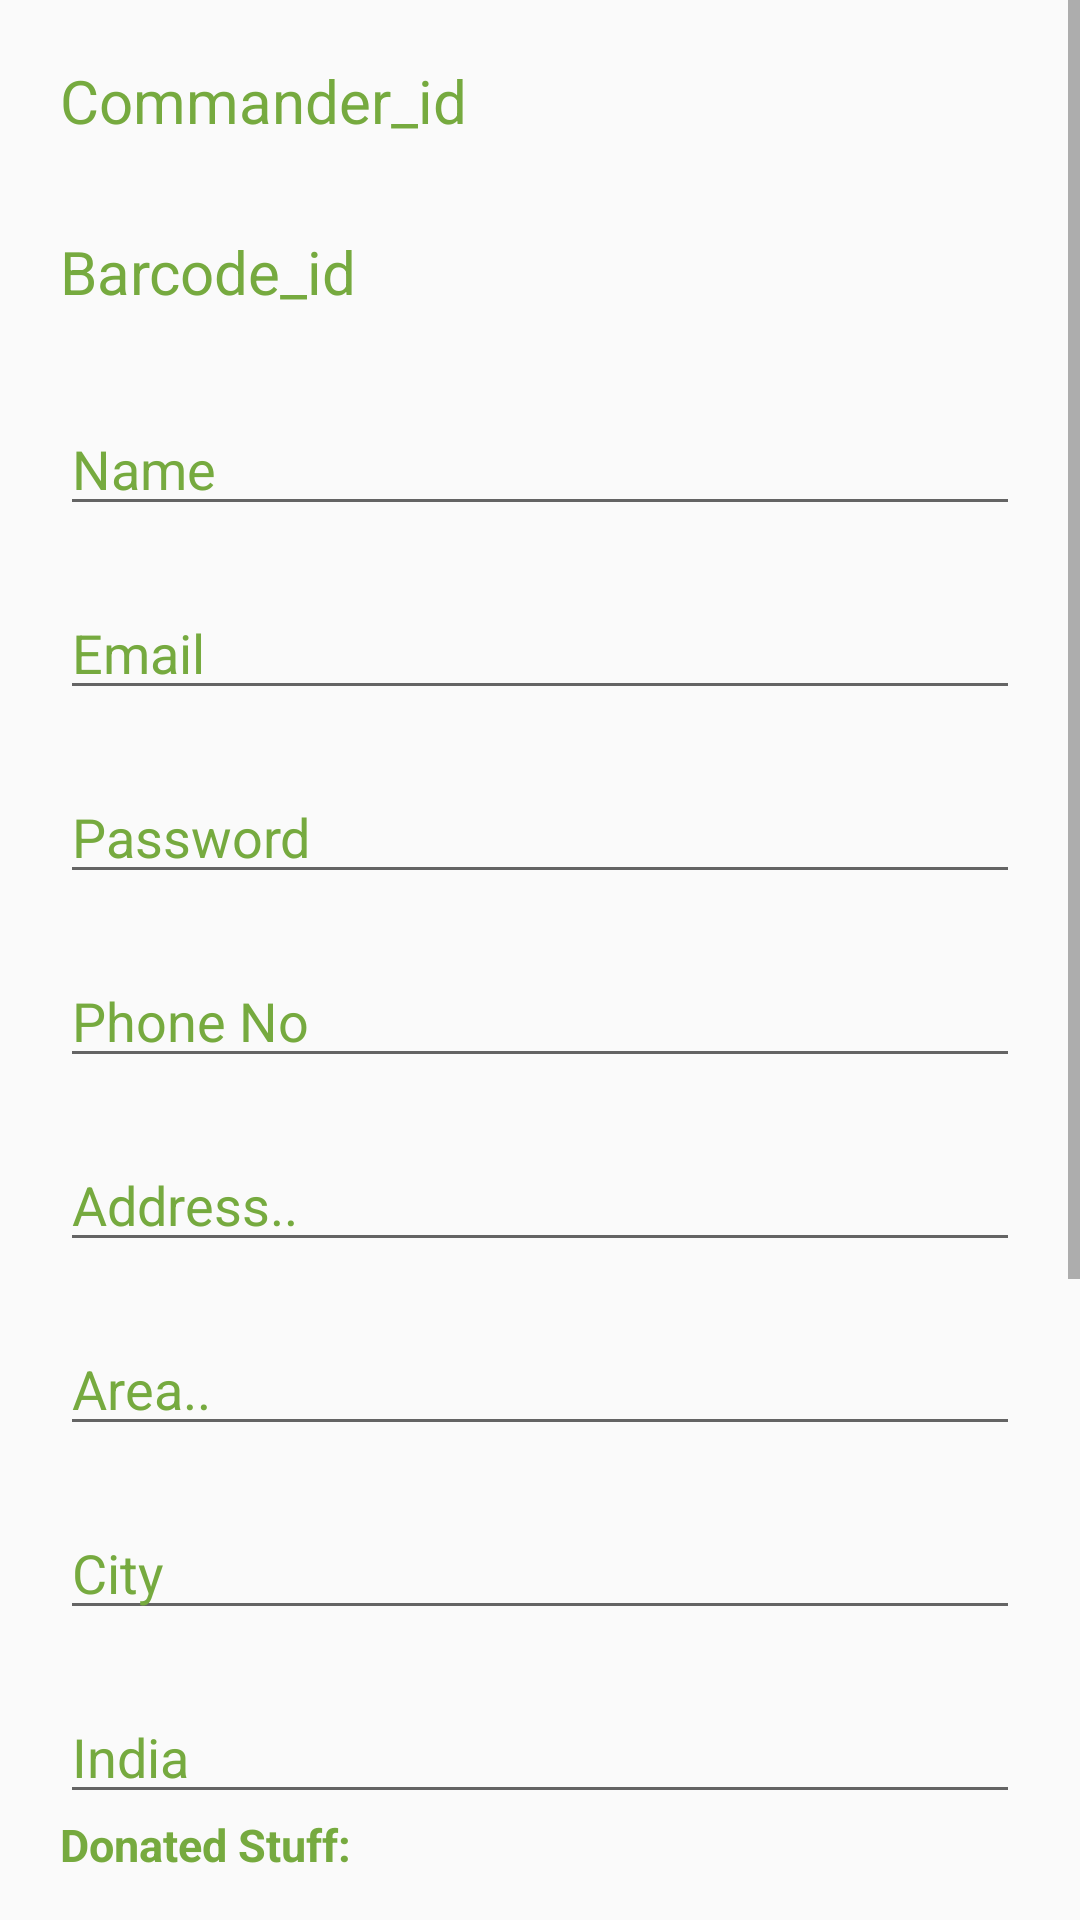

Write the Android layout XML for this screen, with the resource values it uses.
<!-- AndroidManifest.xml: application theme AppTheme -->
<!-- res/layout/fragment_gallery.xml -->
<?xml version="1.0" encoding="utf-8"?>
<androidx.constraintlayout.widget.ConstraintLayout xmlns:android="http://schemas.android.com/apk/res/android"
    xmlns:app="http://schemas.android.com/apk/res-auto"
    android:layout_width="match_parent"
    android:layout_height="match_parent">

    <ScrollView
        android:layout_width="match_parent"
        android:layout_height="match_parent">

        <LinearLayout
            android:layout_margin="20dp"
            android:layout_width="match_parent"
            android:layout_height="wrap_content"
            android:orientation="vertical">

            <TextView
                android:layout_width="match_parent"
                android:layout_height="wrap_content"
                android:text="Commander_id"
                android:id="@+id/commander_id"
                android:layout_marginBottom="30dp"
                android:textColor="@color/colorPrimaryDark"
                android:textSize="20dp"></TextView>
            <TextView
                android:layout_width="match_parent"
                android:layout_height="wrap_content"
                android:text="Barcode_id"
                android:layout_marginBottom="10dp"
                android:id="@+id/barcode_id"
                android:textColor="@color/colorPrimaryDark"
                android:textSize="20dp"></TextView>
            <EditText
                android:layout_marginTop="20dp"
                android:layout_width="match_parent"
                android:text="Name"
                android:textColor="@color/colorPrimaryDark"
                android:id="@+id/user_login_name"
                android:layout_height="wrap_content"></EditText>
            <EditText
                android:layout_marginTop="20dp"
                android:layout_width="match_parent"
                android:text="Email"
                android:textColor="@color/colorPrimaryDark"
                android:id="@+id/user_login_email"
                android:layout_height="wrap_content"></EditText>
            <EditText
                android:layout_marginTop="20dp"
                android:layout_width="match_parent"
                android:text="Password"
                android:textColor="@color/colorPrimaryDark"
                android:id="@+id/user_login_password"
                android:layout_height="wrap_content"></EditText>
            <EditText
                android:layout_marginTop="20dp"
                android:layout_width="match_parent"
                android:text="Phone No"
                android:textColor="@color/colorPrimaryDark"
                android:id="@+id/user_login_PhoneNo"
                android:layout_height="wrap_content"></EditText>

            <EditText
                android:id="@+id/user_login_Address"
                android:layout_width="match_parent"
                android:layout_height="wrap_content"
                android:layout_marginTop="20dp"
                android:text="Address.."
                android:textColor="@color/colorPrimaryDark"></EditText>
            <EditText
                android:id="@+id/user_login_Area"
                android:layout_width="match_parent"
                android:layout_height="wrap_content"
                android:layout_marginTop="20dp"
                android:text="Area.."
                android:textColor="@color/colorPrimaryDark"></EditText>

            <EditText
                android:layout_marginTop="20dp"
                android:layout_width="match_parent"
                android:text="City"
                android:textColor="@color/colorPrimaryDark"
                android:id="@+id/user_login_city"
                android:layout_height="wrap_content"></EditText>
            <EditText
                android:layout_marginTop="20dp"
                android:layout_width="match_parent"
                android:text="India"
                android:textColor="@color/colorPrimaryDark"
                android:id="@+id/user_login_Country"
                android:layout_height="wrap_content"></EditText>
            <TextView
                android:layout_width="match_parent"
                android:layout_height="match_parent"
                android:text="Donated Stuff:"
                android:textColor="@color/colorPrimaryDark"
                android:textSize="15dp"
                android:textStyle="bold"
                ></TextView>
            <LinearLayout
                android:layout_marginTop="10dp"
                android:layout_width="fill_parent"
                android:layout_height="fill_parent"
                android:orientation="horizontal" >

                <CheckBox
                    android:id="@+id/checkBox_book"
                    android:textColor="@color/colorPrimaryDark"
                    android:layout_width="wrap_content"
                    android:layout_height="wrap_content"
                    android:text="Books"
                    app:layout_constraintStart_toStartOf="parent"
                    app:layout_constraintTop_toTopOf="parent" />
                <CheckBox
                    android:id="@+id/checkBox_pencil"
                    android:textColor="@color/colorPrimaryDark"
                    android:layout_width="wrap_content"
                    android:layout_height="wrap_content"
                    android:text="Pencil"
                    app:layout_constraintStart_toStartOf="parent"
                    app:layout_constraintTop_toTopOf="parent" />
                <CheckBox
                    android:id="@+id/checkBox_Markers"
                    android:textColor="@color/colorPrimaryDark"
                    android:layout_width="wrap_content"
                    android:layout_height="wrap_content"
                    android:text="Markers"
                    app:layout_constraintStart_toStartOf="parent"
                    app:layout_constraintTop_toTopOf="parent" />
                <CheckBox
                    android:id="@+id/checkBox_Pencil_sharpener"
                    android:layout_width="wrap_content"
                    android:textColor="@color/colorPrimaryDark"
                    android:layout_height="wrap_content"
                    android:text="Sharpener"
                    app:layout_constraintStart_toStartOf="parent"
                    app:layout_constraintTop_toTopOf="parent" />



            </LinearLayout>
            <CheckBox
                android:id="@+id/checkBox_other"
                android:layout_width="wrap_content"
                android:textColor="@color/colorPrimaryDark"
                android:layout_height="wrap_content"
                android:text="others"
                app:layout_constraintStart_toStartOf="parent"
                app:layout_constraintTop_toTopOf="parent" />

            <Button
                android:id="@+id/user_login_submit"
                android:layout_width="match_parent"
                android:layout_height="wrap_content"
                android:layout_marginTop="10dp"
                android:background="@color/colorPrimary"
                android:text="SignUp"
                android:textColor="@color/colorAccent">

            </Button>
            <TextView
                android:layout_width="match_parent"
                android:text="Are You Already Register.."
                android:textColor="@color/colorPrimaryDark"
                android:layout_marginTop="2dp"
                android:padding="3dp"
                android:layout_height="wrap_content"></TextView>
            <Button
                android:id="@+id/user_login_signIn"
                android:layout_width="match_parent"
                android:layout_height="wrap_content"
                android:layout_marginTop="10dp"
                android:background="@color/colorPrimaryDark"
                android:text="SignIn"
                android:textColor="@color/colorAccent">

            </Button>
            <TextView
                android:layout_width="match_parent"
                android:layout_height="wrap_content"
                android:layout_marginTop="100dp"></TextView>

        </LinearLayout>
    </ScrollView>
</androidx.constraintlayout.widget.ConstraintLayout>
<!-- resources referenced by this layout -->
<resources>
  <color name="colorAccent">#FAFAFA</color>
  <color name="colorPrimary">#8BC34A</color>
  <color name="colorPrimaryDark">#76AA3F</color>
  <style name="AppTheme" parent="Theme.AppCompat.Light.DarkActionBar">
          
          <item name="colorPrimary">@color/colorPrimary</item>
          <item name="colorPrimaryDark">@color/colorPrimaryDark</item>
          <item name="colorAccent">@color/colorAccent</item>
      </style>
</resources>
